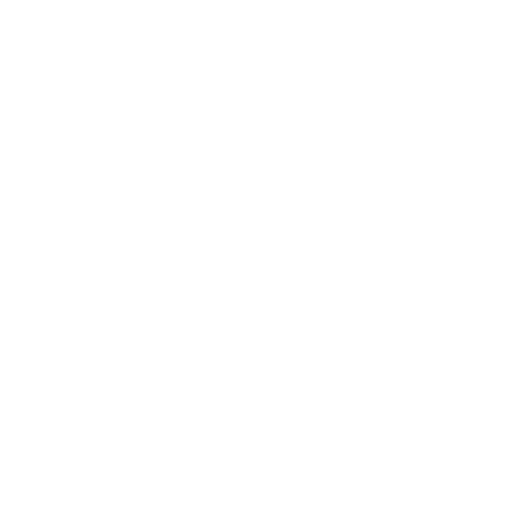
t = 0.00 s
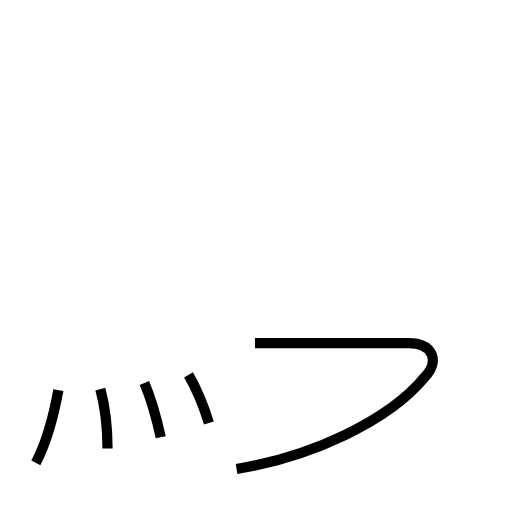
t = 1.95 s
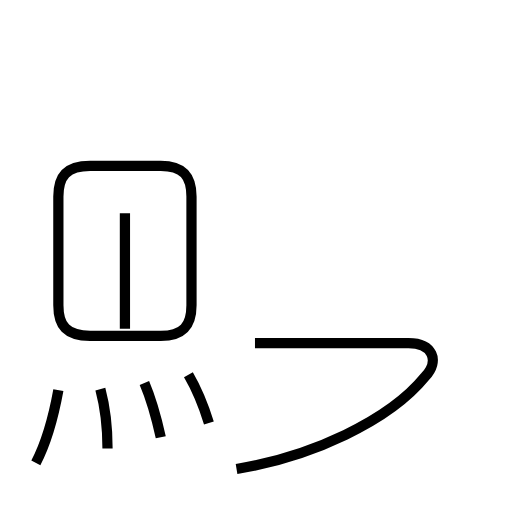
t = 3.93 s
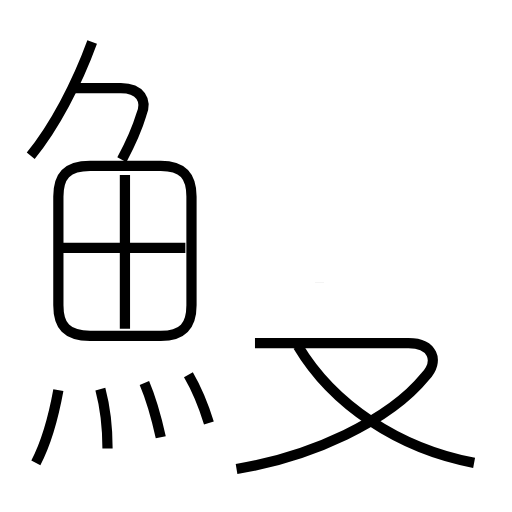
t = 5.83 s
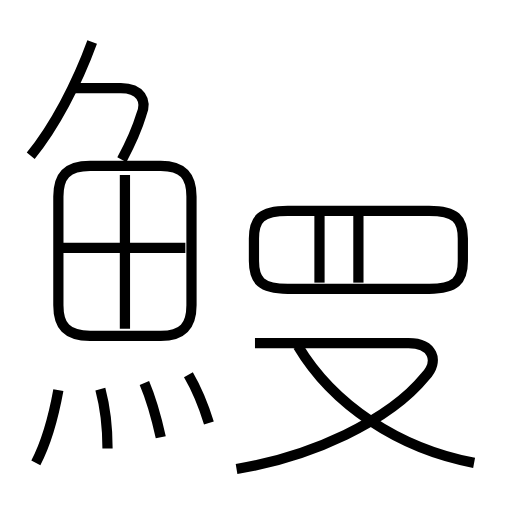
t = 7.79 s
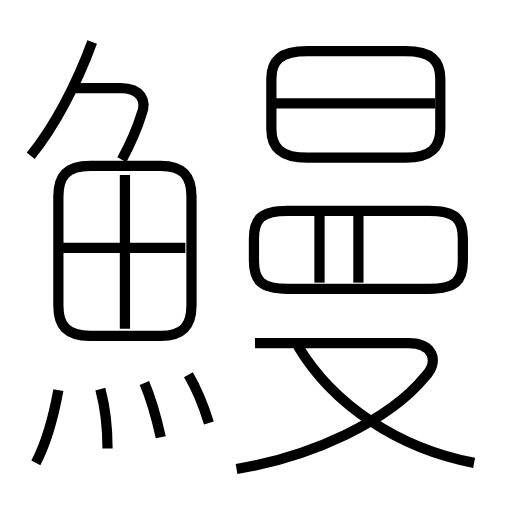
t = 9.74 s

The animated SVG that drew these frames (rendered in a browser with its animation timeline set to each time). Animation: 16 SMIL elements (animate=16); one cycle of 9.74 s.

<?xml version='1.0' encoding='utf-8'?>
<svg viewBox="0.0 -6.0 50.0 50.0" version="1.1" xmlns="http://www.w3.org/2000/svg"><rect x="-1000" y="-1000" width="2000" height="2000" stroke="white" fill="white" /><g style="fill:none;stroke:#000000;stroke-width:1"><path d="M 23.1 1.8 C 30.4 0.6 38.0 -2.9 41.5 -7.2 C 43.0 -8.8 42.2 -10.5 39.9 -10.5 L 24.9 -10.5 " transform="translate(0.0 38.0)" stroke-dasharray="40.941404749017124" stroke-dashoffset="40.941404749017124"><animate attributeName="stroke-dashoffset" from="40.941404749017124" to="0" dur="1.2282421424705137s" begin="0s" fill="freeze" /></path><path d="M 3.5 1.2 C 4.6 -0.9 5.3 -3.7 5.7 -5.9 " transform="translate(0.0 38.0)" stroke-dasharray="7.459081188057787" stroke-dashoffset="7.459081188057787"><animate attributeName="stroke-dashoffset" from="7.459081188057787" to="0" dur="0.2237724356417336s" begin="1.2282421424705137s" fill="freeze" /></path><path d="M 10.5 -0.2 C 10.5 -2.2 10.2 -4.5 9.8 -6.0 " transform="translate(0.0 38.0)" stroke-dasharray="5.856093116993138" stroke-dashoffset="5.856093116993138"><animate attributeName="stroke-dashoffset" from="5.856093116993138" to="0" dur="0.17568279350979416s" begin="1.4520145781122473s" fill="freeze" /></path><path d="M 15.7 -1.3 C 15.3 -3.1 14.7 -5.2 14.1 -6.6 " transform="translate(0.0 38.0)" stroke-dasharray="5.543009873630237" stroke-dashoffset="5.543009873630237"><animate attributeName="stroke-dashoffset" from="5.543009873630237" to="0" dur="0.16629029620890712s" begin="1.6276973716220415s" fill="freeze" /></path><path d="M 20.4 -2.7 C 19.9 -4.3 19.1 -6.2 18.4 -7.4 " transform="translate(0.0 38.0)" stroke-dasharray="5.116795802057863" stroke-dashoffset="5.116795802057863"><animate attributeName="stroke-dashoffset" from="5.116795802057863" to="0" dur="0.1535038740617359s" begin="1.7939876678309488s" fill="freeze" /></path><path d="M 18.7 -14.2 L 18.7 -24.8 C 18.7 -26.8 17.9 -27.8 15.7 -27.8 L 8.8 -27.8 C 6.5 -27.8 5.7 -26.8 5.7 -24.8 L 5.7 -14.2 C 5.7 -12.2 6.5 -11.2 8.8 -11.2 L 15.7 -11.2 C 17.9 -11.2 18.7 -12.2 18.7 -14.2 Z " transform="translate(0.0 38.0)" stroke-dasharray="54.85261459167364" stroke-dashoffset="54.85261459167364"><animate attributeName="stroke-dashoffset" from="54.85261459167364" to="0" dur="1.6455784377502092s" begin="1.9474915418926846s" fill="freeze" /></path><path d="M 12.2 -11.9 L 12.2 -26.9 " transform="translate(0.0 38.0)" stroke-dasharray="14.999999999999998" stroke-dashoffset="14.999999999999998"><animate attributeName="stroke-dashoffset" from="14.999999999999998" to="0" dur="0.44999999999999996s" begin="3.5930699796428938s" fill="freeze" /></path><path d="M 18.1 -19.8 L 6.0 -19.8 " transform="translate(0.0 38.0)" stroke-dasharray="12.100000000000001" stroke-dashoffset="12.100000000000001"><animate attributeName="stroke-dashoffset" from="12.100000000000001" to="0" dur="0.36300000000000004s" begin="4.043069979642894s" fill="freeze" /></path><path d="M 46.3 1.2 C 38.9 -0.2 32.5 -4.5 29.1 -10.2 " transform="translate(0.0 38.0)" stroke-dasharray="21.244988883609054" stroke-dashoffset="21.244988883609054"><animate attributeName="stroke-dashoffset" from="21.244988883609054" to="0" dur="0.6373496665082716s" begin="4.406069979642894s" fill="freeze" /></path><path d="M 3.0 -28.8 C 5.3 -31.6 7.5 -35.8 9.0 -39.9 " transform="translate(0.0 38.0)" stroke-dasharray="12.671496481348804" stroke-dashoffset="12.671496481348804"><animate attributeName="stroke-dashoffset" from="12.671496481348804" to="0" dur="0.3801448944404641s" begin="5.0434196461511664s" fill="freeze" /></path><path d="M 11.9 -28.4 C 12.8 -30.1 13.5 -31.8 13.8 -32.8 C 14.4 -34.2 13.7 -35.4 11.8 -35.4 L 7.2 -35.4 " transform="translate(0.0 38.0)" stroke-dasharray="13.476686450366833" stroke-dashoffset="13.476686450366833"><animate attributeName="stroke-dashoffset" from="13.476686450366833" to="0" dur="0.40430059351100495s" begin="5.423564540591631s" fill="freeze" /></path><path d="M 31.2 -16.4 L 31.2 -23.1 " transform="translate(0.0 38.0)" stroke-dasharray="6.700000000000003" stroke-dashoffset="6.700000000000003"><animate attributeName="stroke-dashoffset" from="6.700000000000003" to="0" dur="0.20100000000000007s" begin="5.827865134102636s" fill="freeze" /></path><path d="M 28.1 -15.8 L 41.9 -15.8 C 44.5 -15.8 45.2 -16.6 45.2 -18.5 L 45.2 -20.7 C 45.2 -22.6 44.5 -23.4 41.9 -23.4 L 28.1 -23.4 C 25.5 -23.4 24.8 -22.6 24.8 -20.7 L 24.8 -18.5 C 24.8 -16.6 25.5 -15.8 28.1 -15.8 Z " transform="translate(0.0 38.0)" stroke-dasharray="51.985385241389466" stroke-dashoffset="51.985385241389466"><animate attributeName="stroke-dashoffset" from="51.985385241389466" to="0" dur="1.5595615572416839s" begin="6.028865134102636s" fill="freeze" /></path><path d="M 35.0 -16.4 L 35.0 -23.1 " transform="translate(0.0 38.0)" stroke-dasharray="6.700000000000003" stroke-dashoffset="6.700000000000003"><animate attributeName="stroke-dashoffset" from="6.700000000000003" to="0" dur="0.20100000000000007s" begin="7.588426691344321s" fill="freeze" /></path><path d="M 42.5 -33.9 L 26.9 -33.9 " transform="translate(0.0 38.0)" stroke-dasharray="15.600000000000001" stroke-dashoffset="15.600000000000001"><animate attributeName="stroke-dashoffset" from="15.600000000000001" to="0" dur="0.468s" begin="7.789426691344321s" fill="freeze" /></path><path d="M 30.0 -28.6 L 39.6 -28.6 C 42.1 -28.6 43.0 -29.6 43.0 -31.4 L 43.0 -36.3 C 43.0 -38.1 42.1 -39.0 39.6 -39.0 L 30.0 -39.0 C 27.4 -39.0 26.5 -38.1 26.5 -36.3 L 26.5 -31.4 C 26.5 -29.6 27.4 -28.6 30.0 -28.6 Z" transform="translate(0.0 38.0)" stroke-dasharray="49.362354929858455" stroke-dashoffset="49.362354929858455"><animate attributeName="stroke-dashoffset" from="49.362354929858455" to="0" dur="1.4808706478957536s" begin="8.257426691344321s" fill="freeze" /></path></g></svg>
